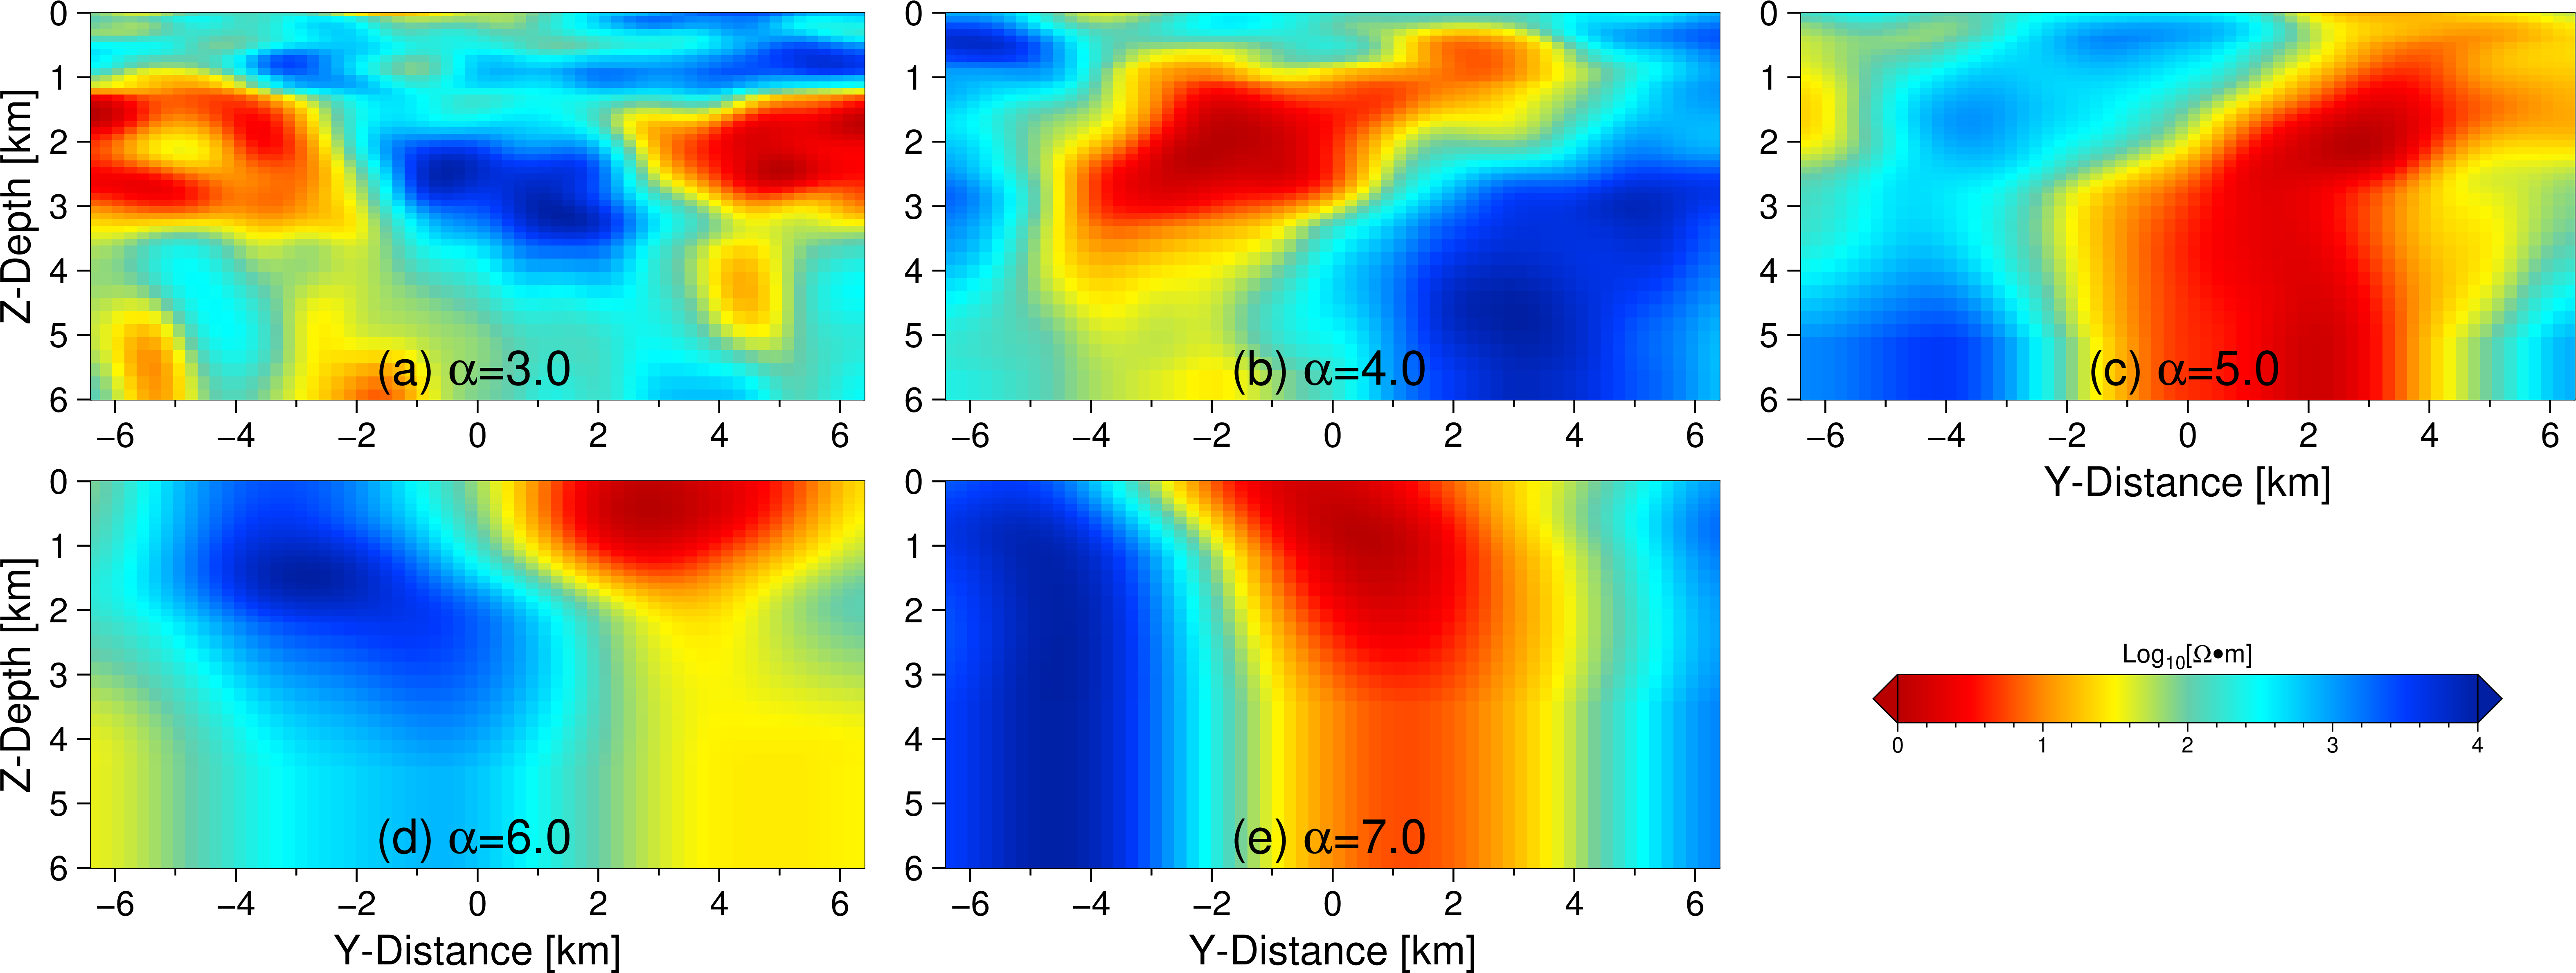

Source code (Python):
import pygmt

# Set file and directory paths
dir_path = "./"
cpt_file_in = f"{dir_path}thermal.cpt"
cpt_file_out = f"{dir_path}rbow.cpt"
alpha_grids = [f"{dir_path}alpha_{i}_1.grd" for i in range(1, 6)]  
out_pdf_png = f"{dir_path}Figure6_py"

# set initial range
xmin, xmax, ymin, ymax, scale = -6400, 6400, 0, 6000, 1000
xmin, xmax = xmin / scale, xmax / scale
ymin, ymax = ymin / scale, ymax / scale
range_xy = f"{xmin}/{xmax}/{ymin}/{ymax}"

# Create a color palette
pygmt.makecpt(cmap=cpt_file_in, series="0/4.0/0.1", continuous=True, output=cpt_file_out)

# Convert grid range using grdedit in original GMT, currently, PyGMT does not support the `grdedit` and `grdconvert` modules
# gmt grdedit alpha_{i}.grd -R-6.4/6.4/0/6 -Galpha_{i}_1.grd

# Create a figure with 2 rows and 3 columns subplots
fig = pygmt.Figure()
pygmt.config(MAP_FRAME_PEN="0.5p")
with fig.subplot(nrows=2, ncols=3, figsize=("24c", "8c"), frame="WSne", margins=["0.8c", "0.5c"]):
    labels = ['(a) @~\141@~=3.0', '(b) @~\141@~=4.0', '(c) @~\141@~=5.0', '(d) @~\141@~=6.0', '(e) @~\141@~=7.0']
    for i, alpha_grd in enumerate(alpha_grids):
        with fig.set_panel(panel=i):
            # adjust frame labels for each subplot
            if i == 0:
                frame = ["xa2f1", "xa2f1", "ya1f1+lZ-Depth (km)", "WS"]
                fig.grdimage(grid=alpha_grd, region=range_xy, projection="X8c/-4c", cmap=cpt_file_out, frame=frame)
            elif i == 3:
                frame = ["xa2f1+lY-Distance (km)", "ya1f1+lZ-Depth (km)", "WS"]
                fig.grdimage(grid=alpha_grd, region=range_xy, projection="X8c/-4c", cmap=cpt_file_out, frame=frame)
            elif i == 4:
                frame = ["xa2f1+lY-Distance (km)", "ya1f1", "WS"]
                fig.grdimage(grid=alpha_grd, region=range_xy, projection="X8c/-4c", cmap=cpt_file_out, frame=frame)
            else:
                frame = ["xa2f1", "ya1f1", "WS"]
                fig.grdimage(grid=alpha_grd, region=range_xy, projection="X8c/-4c", cmap=cpt_file_out, frame=frame)
                
            fig.basemap(region=range_xy, projection="X8c/-4c", frame="ne")
            fig.text(x=-0.5, y=5.0, text=f"{labels[i]}", font="12p,Helvetica", justify="TL")

# add colorbar
fig.colorbar(cmap=cpt_file_out, position="jTC+w6c/0.5c+o9.5c/6.0c+ml+e", frame=["xaf+lLog@-10@-(@~W\\267@~m)", "y"])

# Save the figure to a PDF and PNG file
fig.savefig(f"{out_pdf_png}.png")
fig.savefig(f"{out_pdf_png}.pdf")